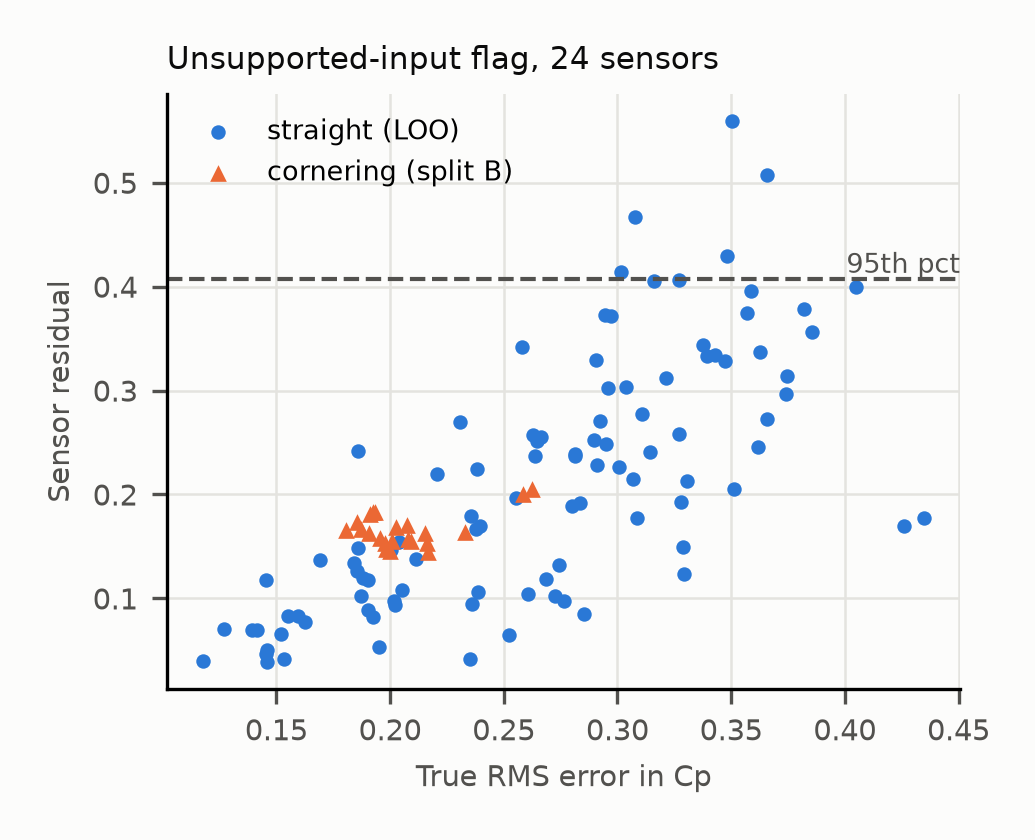

Data behind this chart, as committed beside it:
section, split, k, case, case_name, modes, rms_all, rms_drop_mean, worst_sensor_rank, worst_point, worst_x_mm, worst_y_mm, worst_z_mm, rms_worst_drop, residual, threshold, flagged
2a, B, 10, 100, 10_FRH31.50_RRH32.00_R0.00_S12.89_CR8.50…, 14, 0.3497, 0.3629, 7.0, 34930, 809, -584.5, 39.59, 0.3865, , , 
2a, B, 10, 101, 11_FRH31.50_RRH32.00_R0.00_S12.28_CR9.00…, 14, 0.3366, 0.3519, 7.0, 34930, 809, -584.5, 39.59, 0.3763, , , 
2a, B, 10, 102, 13_FRH31.50_RRH32.00_R0.00_S11.06_CR10.0…, 14, 0.3406, 0.3556, 7.0, 34930, 809, -584.5, 39.59, 0.3795, , , 
2a, B, 10, 103, 14_FRH31.50_RRH32.00_R0.00_S10.44_CR10.5…, 14, 0.3453, 0.3604, 7.0, 34930, 809, -584.5, 39.59, 0.3865, , , 
2a, B, 10, 104, 15_FRH31.50_RRH32.00_R0.00_S9.83_CR11.00…, 14, 0.3284, 0.3481, 7.0, 34930, 809, -584.5, 39.59, 0.3711, , , 
2a, B, 10, 105, 16_FRH31.50_RRH32.00_R0.00_S9.22_CR11.50…, 14, 0.3353, 0.3516, 7.0, 34930, 809, -584.5, 39.59, 0.3776, , , 
2a, B, 10, 106, 17_FRH31.50_RRH32.00_R0.00_S8.61_CR12.00…, 14, 0.3435, 0.3598, 7.0, 34930, 809, -584.5, 39.59, 0.3866, , , 
2a, B, 10, 107, 18_FRH31.50_RRH32.00_R0.00_S8.00_CR12.50…, 14, 0.3408, 0.3565, 7.0, 34930, 809, -584.5, 39.59, 0.3836, , , 
2a, B, 10, 108, 19_FRH31.50_RRH32.00_R0.00_S7.82_CR13.00…, 14, 0.3533, 0.3675, 7.0, 34930, 809, -584.5, 39.59, 0.3967, , , 
2a, B, 10, 109, 21_FRH31.50_RRH32.00_R0.00_S7.45_CR14.00…, 14, 0.3484, 0.3628, 7.0, 34930, 809, -584.5, 39.59, 0.3928, , , 
2a, B, 10, 110, 22_FRH31.50_RRH32.00_R0.00_S7.27_CR14.50…, 14, 0.3444, 0.3611, 7.0, 34930, 809, -584.5, 39.59, 0.39, , , 
2a, B, 10, 111, 23_FRH31.50_RRH32.00_R0.00_S7.09_CR15.00…, 14, 0.359, 0.3715, 10.0, 74232, 667.8, -661, 62.81, 0.4021, , , 
2a, B, 10, 112, 25_FRH31.50_RRH32.00_R0.00_S6.73_CR16.00…, 14, 0.36, 0.3749, 10.0, 74232, 667.8, -661, 62.81, 0.4073, , , 
2a, B, 10, 113, 26_FRH31.50_RRH32.00_R0.00_S6.55_CR16.50…, 14, 0.3513, 0.3686, 10.0, 74232, 667.8, -661, 62.81, 0.4015, , , 
2a, B, 10, 114, 27_FRH31.50_RRH32.00_R0.00_S6.36_CR17.00…, 14, 0.3503, 0.367, 10.0, 74232, 667.8, -661, 62.81, 0.3983, , , 
2a, B, 10, 115, 28_FRH31.50_RRH32.00_R0.00_S6.18_CR17.50…, 14, 0.3504, 0.3696, 10.0, 74232, 667.8, -661, 62.81, 0.3988, , , 
2a, B, 10, 116, 29_FRH31.50_RRH32.00_R0.00_S6.00_CR18.00…, 14, 0.3403, 0.3612, 10.0, 74232, 667.8, -661, 62.81, 0.392, , , 
2a, B, 10, 117, 4_FRH31.50_RRH32.00_R0.00_S25.12_CR5.50_…, 14, 0.3551, 0.3605, 7.0, 34930, 809, -584.5, 39.59, 0.3857, , , 
2a, B, 10, 118, 5_FRH31.50_RRH32.00_R0.00_S24.00_CR6.00_…, 14, 0.3611, 0.3662, 7.0, 34930, 809, -584.5, 39.59, 0.393, , , 
2a, B, 10, 119, 6_FRH31.50_RRH32.00_R0.00_S21.38_CR6.50_…, 14, 0.3435, 0.353, 7.0, 34930, 809, -584.5, 39.59, 0.3763, , , 
2a, B, 10, 120, 7_FRH31.50_RRH32.00_R0.00_S18.75_CR7.00_…, 14, 0.3399, 0.3532, 7.0, 34930, 809, -584.5, 39.59, 0.3742, , , 
2a, B, 10, 121, 9_FRH31.50_RRH32.00_R0.00_S13.50_CR8.00_…, 14, 0.3383, 0.3599, 9.0, 119222, 1001, -491.9, 162.9, 0.39, , , 
2a, B, 24, 100, 10_FRH31.50_RRH32.00_R0.00_S12.89_CR8.50…, 14, 0.2163, 0.2198, 4.0, 41826, 710.3, -642.1, 42.14, 0.2461, , , 
2a, B, 24, 101, 11_FRH31.50_RRH32.00_R0.00_S12.28_CR9.00…, 14, 0.2076, 0.2129, 4.0, 41826, 710.3, -642.1, 42.14, 0.2563, , , 
2a, B, 24, 102, 13_FRH31.50_RRH32.00_R0.00_S11.06_CR10.0…, 14, 0.2094, 0.2135, 4.0, 41826, 710.3, -642.1, 42.14, 0.2428, , , 
2a, B, 24, 103, 14_FRH31.50_RRH32.00_R0.00_S10.44_CR10.5…, 14, 0.2077, 0.2124, 4.0, 41826, 710.3, -642.1, 42.14, 0.2559, , , 
2a, B, 24, 104, 15_FRH31.50_RRH32.00_R0.00_S9.83_CR11.00…, 14, 0.1998, 0.2034, 4.0, 41826, 710.3, -642.1, 42.14, 0.2241, , , 
2a, B, 24, 105, 16_FRH31.50_RRH32.00_R0.00_S9.22_CR11.50…, 14, 0.1984, 0.2031, 4.0, 41826, 710.3, -642.1, 42.14, 0.2445, , , 
2a, B, 24, 106, 17_FRH31.50_RRH32.00_R0.00_S8.61_CR12.00…, 14, 0.2009, 0.2057, 4.0, 41826, 710.3, -642.1, 42.14, 0.2521, , , 
2a, B, 24, 107, 18_FRH31.50_RRH32.00_R0.00_S8.00_CR12.50…, 14, 0.1977, 0.2026, 4.0, 41826, 710.3, -642.1, 42.14, 0.2503, , , 
2a, B, 24, 108, 19_FRH31.50_RRH32.00_R0.00_S7.82_CR13.00…, 14, 0.2026, 0.2088, 4.0, 41826, 710.3, -642.1, 42.14, 0.2729, , , 
2a, B, 24, 109, 21_FRH31.50_RRH32.00_R0.00_S7.45_CR14.00…, 14, 0.1909, 0.1971, 4.0, 41826, 710.3, -642.1, 42.14, 0.2575, , , 
2a, B, 24, 110, 22_FRH31.50_RRH32.00_R0.00_S7.27_CR14.50…, 14, 0.1911, 0.1969, 4.0, 41826, 710.3, -642.1, 42.14, 0.25, , , 
2a, B, 24, 111, 23_FRH31.50_RRH32.00_R0.00_S7.09_CR15.00…, 14, 0.1934, 0.2009, 4.0, 41826, 710.3, -642.1, 42.14, 0.2758, , , 
2a, B, 24, 112, 25_FRH31.50_RRH32.00_R0.00_S6.73_CR16.00…, 14, 0.1925, 0.2002, 4.0, 41826, 710.3, -642.1, 42.14, 0.2811, , , 
2a, B, 24, 113, 26_FRH31.50_RRH32.00_R0.00_S6.55_CR16.50…, 14, 0.1856, 0.1928, 4.0, 41826, 710.3, -642.1, 42.14, 0.2656, , , 
2a, B, 24, 114, 27_FRH31.50_RRH32.00_R0.00_S6.36_CR17.00…, 14, 0.1873, 0.1943, 4.0, 41826, 710.3, -642.1, 42.14, 0.2696, , , 
2a, B, 24, 115, 28_FRH31.50_RRH32.00_R0.00_S6.18_CR17.50…, 14, 0.1956, 0.2015, 4.0, 41826, 710.3, -642.1, 42.14, 0.2719, , , 
2a, B, 24, 116, 29_FRH31.50_RRH32.00_R0.00_S6.00_CR18.00…, 14, 0.1806, 0.187, 4.0, 41826, 710.3, -642.1, 42.14, 0.2575, , , 
2a, B, 24, 117, 4_FRH31.50_RRH32.00_R0.00_S25.12_CR5.50_…, 14, 0.2626, 0.2676, 12.0, 95613, 266.3, -319.9, 109.4, 0.3222, , , 
2a, B, 24, 118, 5_FRH31.50_RRH32.00_R0.00_S24.00_CR6.00_…, 14, 0.2583, 0.2641, 12.0, 95613, 266.3, -319.9, 109.4, 0.3172, , , 
2a, B, 24, 119, 6_FRH31.50_RRH32.00_R0.00_S21.38_CR6.50_…, 14, 0.2328, 0.2356, 12.0, 95613, 266.3, -319.9, 109.4, 0.2709, , , 
2a, B, 24, 120, 7_FRH31.50_RRH32.00_R0.00_S18.75_CR7.00_…, 14, 0.2152, 0.2187, 13.0, 58149, 1015, -663.9, 51.19, 0.2339, , , 
2a, B, 24, 121, 9_FRH31.50_RRH32.00_R0.00_S13.50_CR8.00_…, 14, 0.2169, 0.2204, 4.0, 41826, 710.3, -642.1, 42.14, 0.2557, , , 
2a, LOO, 10, 0, 100_FRH55.00_RRH55.00_R0.00_S0.00_CR0.00…, 13, 0.3651, 0.3759, 3.0, 124027, 1010, -486, 186, 0.4493, , , 
2a, LOO, 24, 0, 100_FRH55.00_RRH55.00_R0.00_S0.00_CR0.00…, 13, 0.1976, 0.199, 14.0, 74136, 656, -660, 62.7, 0.2079, , , 
2a, LOO, 10, 1, 10_FRH15.00_RRH55.00_R0.00_S0.00_CR0.00_…, 13, 0.432, 0.4366, 10.0, 27842, 926, -550.7, 39, 0.4788, , , 
2a, LOO, 24, 1, 10_FRH15.00_RRH55.00_R0.00_S0.00_CR0.00_…, 13, 0.3235, 0.3254, 13.0, 129004, 1191, -575.8, 240.8, 0.3497, , , 
2a, LOO, 10, 2, 11_FRH19.44_RRH15.00_R0.00_S0.00_CR0.00_…, 13, 0.5437, 0.5865, 10.0, 64318, 824.6, -655, 55.09, 0.6957, , , 
2a, LOO, 24, 2, 11_FRH19.44_RRH15.00_R0.00_S0.00_CR0.00_…, 13, 0.2062, 0.2076, 21.0, 5135, 880.8, -628.6, 34.79, 0.2186, , , 
2a, LOO, 10, 3, 12_FRH19.44_RRH19.44_R0.00_S0.00_CR0.00_…, 13, 0.5445, 0.5823, 10.0, 64318, 824.6, -655, 55.09, 0.6905, , , 
2a, LOO, 24, 3, 12_FRH19.44_RRH19.44_R0.00_S0.00_CR0.00_…, 13, 0.1991, 0.2, 16.0, 30429, 1087, -577.5, 39.05, 0.2059, , , 
2a, LOO, 10, 4, 13_FRH19.44_RRH23.89_R0.00_S0.00_CR0.00_…, 13, 0.5498, 0.5831, 10.0, 64318, 824.6, -655, 55.09, 0.6945, , , 
2a, LOO, 24, 4, 13_FRH19.44_RRH23.89_R0.00_S0.00_CR0.00_…, 13, 0.2672, 0.2697, 5.0, 45185, 1001, -594.2, 43.76, 0.297, , , 
2a, LOO, 10, 5, 14_FRH19.44_RRH28.33_R0.00_S0.00_CR0.00_…, 13, 0.6136, 0.6328, 10.0, 2711, 726.9, -700.2, 34.74, 0.7529, , , 
2a, LOO, 24, 5, 14_FRH19.44_RRH28.33_R0.00_S0.00_CR0.00_…, 13, 0.3522, 0.3606, 5.0, 41551, 695.3, -641.6, 42.04, 0.514, , , 
2a, LOO, 10, 6, 15_FRH19.44_RRH32.78_R0.00_S0.00_CR0.00_…, 13, 0.4727, 0.5022, 10.0, 13921, 796.5, -589.2, 35.28, 0.6365, , , 
2a, LOO, 24, 6, 15_FRH19.44_RRH32.78_R0.00_S0.00_CR0.00_…, 13, 0.2962, 0.2988, 23.0, 65401, 902.5, -686.4, 55.91, 0.3581, , , 
2a, LOO, 10, 7, 16_FRH19.44_RRH37.22_R0.00_S0.00_CR0.00_…, 13, 0.508, 0.5108, 10.0, 27842, 926, -550.7, 39, 0.5492, , , 
2a, LOO, 24, 7, 16_FRH19.44_RRH37.22_R0.00_S0.00_CR0.00_…, 13, 0.293, 0.2998, 7.0, 69837, 800.2, -652.9, 58.71, 0.3666, , , 
... 594 more rows
